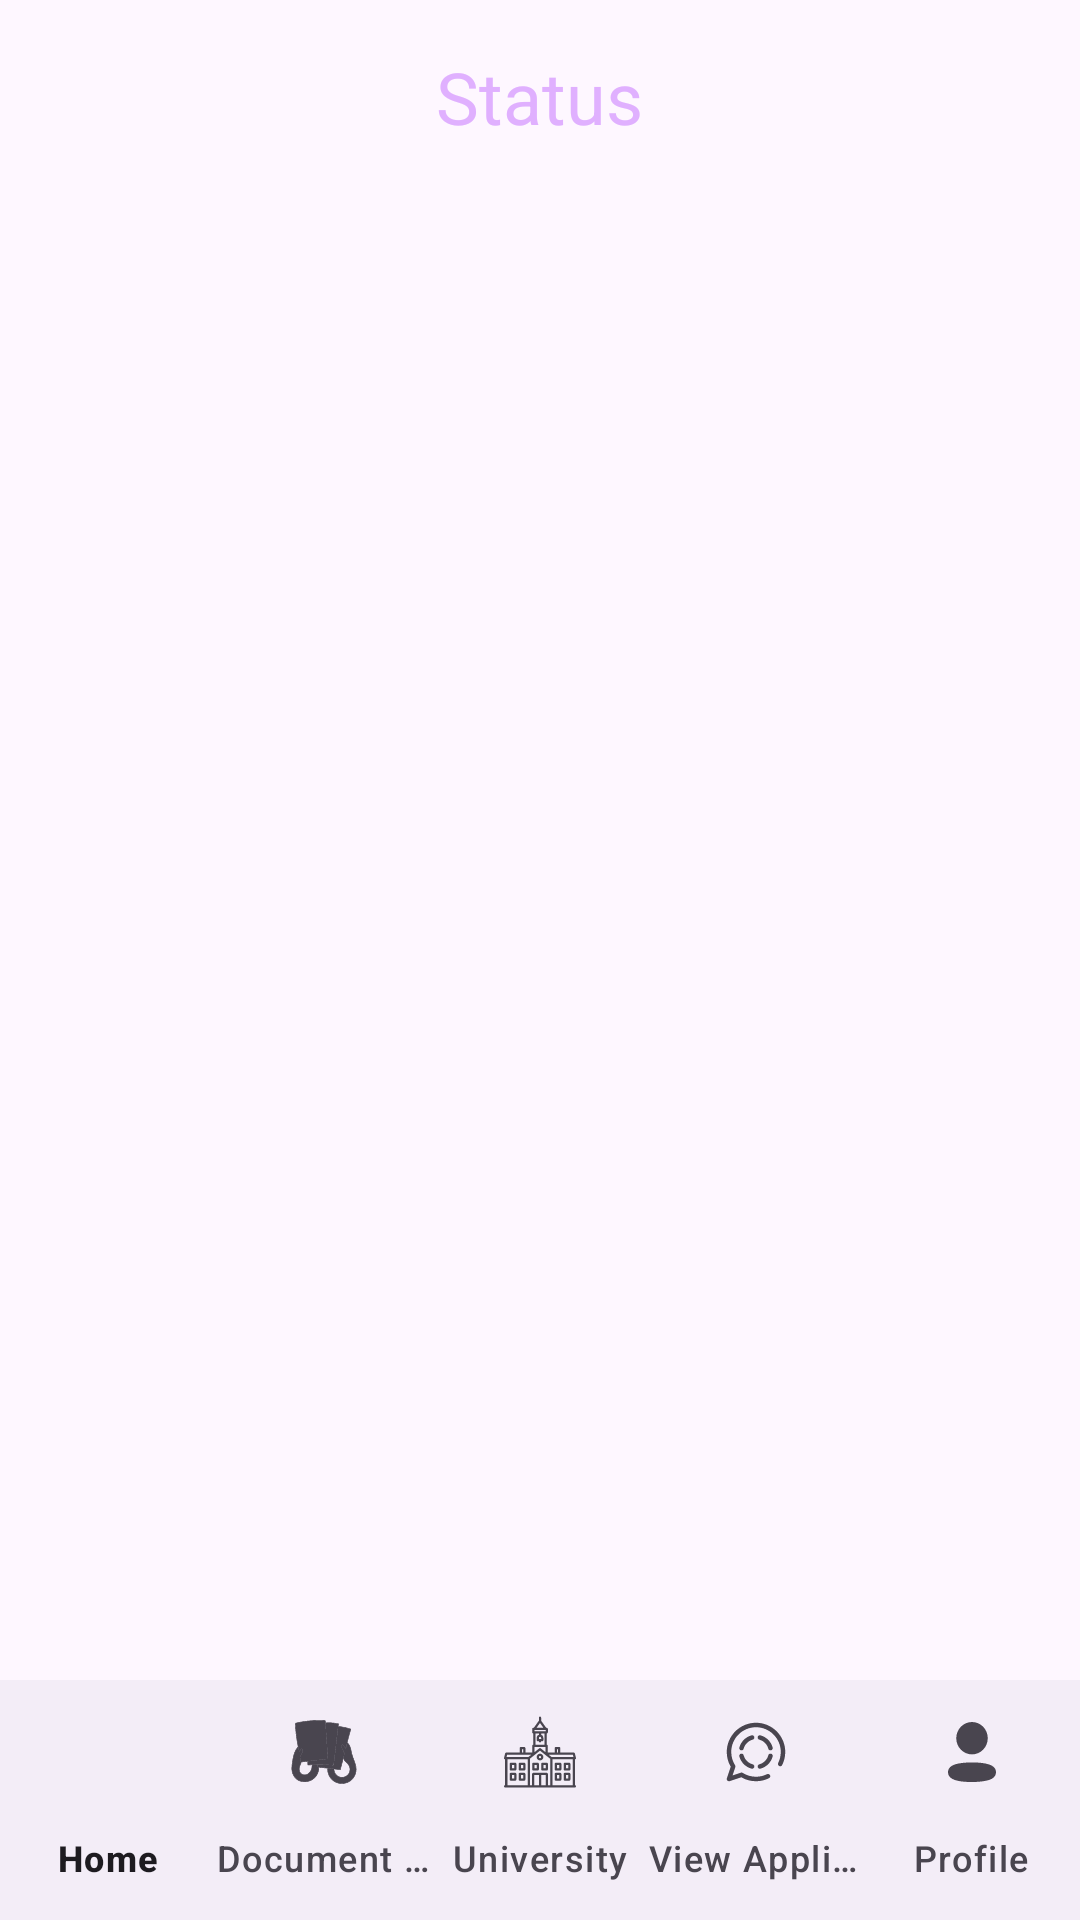

Layout XML and referenced resources for this Android screen:
<!-- AndroidManifest.xml: application theme Theme.SchoolFinders -->
<!-- res/layout/activity_status.xml -->
<?xml version="1.0" encoding="utf-8"?>
<RelativeLayout xmlns:android="http://schemas.android.com/apk/res/android"
    android:layout_width="match_parent"
    android:layout_height="match_parent"
    xmlns:app="http://schemas.android.com/apk/res-auto"
    xmlns:tools="http://schemas.android.com/tools"
    tools:context=".Status">

    
    <TextView
        android:id="@+id/textViewTitle"
        android:layout_width="wrap_content"
        android:layout_height="wrap_content"
        android:text="Status"
        android:textSize="24sp"
        android:textColor="@color/colorPrimary"
        android:layout_centerHorizontal="true"
        android:layout_marginTop="16dp" />

    
    <androidx.recyclerview.widget.RecyclerView
        android:id="@+id/recyclerView"
        android:layout_width="match_parent"
        android:layout_height="wrap_content"
        android:layout_below="@id/textViewTitle"
        app:layoutManager="androidx.recyclerview.widget.LinearLayoutManager"
        android:layout_centerHorizontal="true"
        android:layout_marginTop="16dp"
        tools:listitem="@layout/item_layout"/>

    
    <com.google.android.material.bottomnavigation.BottomNavigationView
        android:id="@+id/bottom_navigation"
        android:layout_width="match_parent"
        android:layout_height="wrap_content"
        android:layout_alignParentBottom="true"
        android:layout_marginTop="20dp"
        app:labelVisibilityMode="labeled"
        app:menu="@menu/bottom_navigation_menu" />
</RelativeLayout>
<!-- res/layout/item_layout.xml (included above) -->
<?xml version="1.0" encoding="utf-8"?>
<com.google.android.material.card.MaterialCardView xmlns:android="http://schemas.android.com/apk/res/android"
    android:layout_width="match_parent"
    android:layout_height="wrap_content"
    xmlns:app="http://schemas.android.com/apk/res-auto"
    app:cardCornerRadius="8dp"
    app:cardElevation="8dp"
    app:cardUseCompatPadding="true">

    <LinearLayout
        android:layout_width="match_parent"
        android:layout_height="wrap_content"
        android:orientation="vertical"
        android:padding="16dp">

        <TextView
            android:id="@+id/tvUniversity"
            android:layout_width="wrap_content"
            android:layout_height="wrap_content"
            android:text="University : "
            android:layout_marginTop="8dp" />

        <TextView
            android:id="@+id/tvCourse"
            android:layout_width="wrap_content"
            android:layout_height="wrap_content"
            android:text="Course : "
            android:layout_marginTop="4dp" />

        <TextView
            android:id="@+id/tvStatus"
            android:layout_width="wrap_content"
            android:layout_height="wrap_content"
            android:text="Status : "
            android:layout_marginTop="4dp" />
    </LinearLayout>

</com.google.android.material.card.MaterialCardView>
<!-- resources referenced by this layout -->
<resources>
  <color name="colorPrimary">#E0B0FF</color>
  <style name="Theme.SchoolFinders" parent="Base.Theme.SchoolFinders" />
  <style name="Base.Theme.SchoolFinders" parent="Theme.Material3.DayNight.NoActionBar">
          
          
      </style>
</resources>
